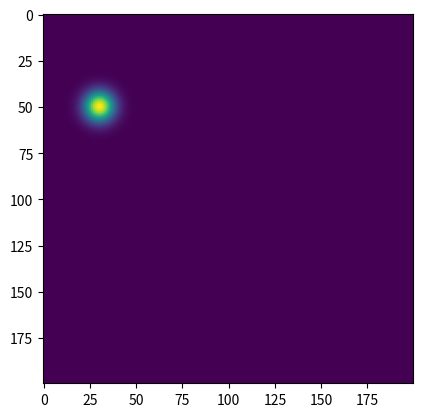

Source code (Python):
"""Make Gaussian distribution
"""

import numpy as np


def make_gaussian(size, sigma=8, center=None):
    """ Make a square gaussian kernel.
    Size is the length of a side of the square
    sigma is standard deviation.
[redacted]
    With additions for skewed gaussian
    original output: np.exp(-((x - x0) ** 2 + (y - y0) ** 2) / sigma ** 2)
    """

    x = np.arange(0, size[0], 1, float)
    y = np.arange(0, size[1], 1, float)
    y = y[:, np.newaxis]

    if center is None:
        x0 = size[0] // 2
        y0 = size[1] // 2
        print("center is not given")
    else:
        x0 = center[0]
        y0 = center[1]

    # choose given sigma for the shortest side
    # if size[0] < size[1]:
    #     sigma = max(int(0.1 * size[0]), 1)
    #     sigma_1 = sigma
    #     sigma_2 = max((size[1] * sigma) // (size[0] + 1), 1)
    # else:
    #     sigma = max(int(0.1 * size[1]), 1)
    #     sigma_2 = sigma
    #     sigma_1 = max((size[0] * sigma) // (size[1] + 1), 1)
    # if sigma_1==0:
    #     sigma_1 = 1
    # if sigma_2 == 0:
    #     sigma_2 = 1
    sigma_1 = sigma_2 = sigma
    patch = np.exp(
        -(((x - x0) ** 2) / sigma_1 ** 2 + ((y - y0) ** 2) / sigma_2 ** 2)
    )
    return patch


if __name__ == "__main__":
    import matplotlib.pyplot as plt

    blank = np.zeros([200, 200])
    w = 60
    gaussian_patch = make_gaussian([w, 100], sigma=8)
    blank[0:100, 0:w] = gaussian_patch
    plt.figure()
    plt.imshow(blank)
    plt.show()
